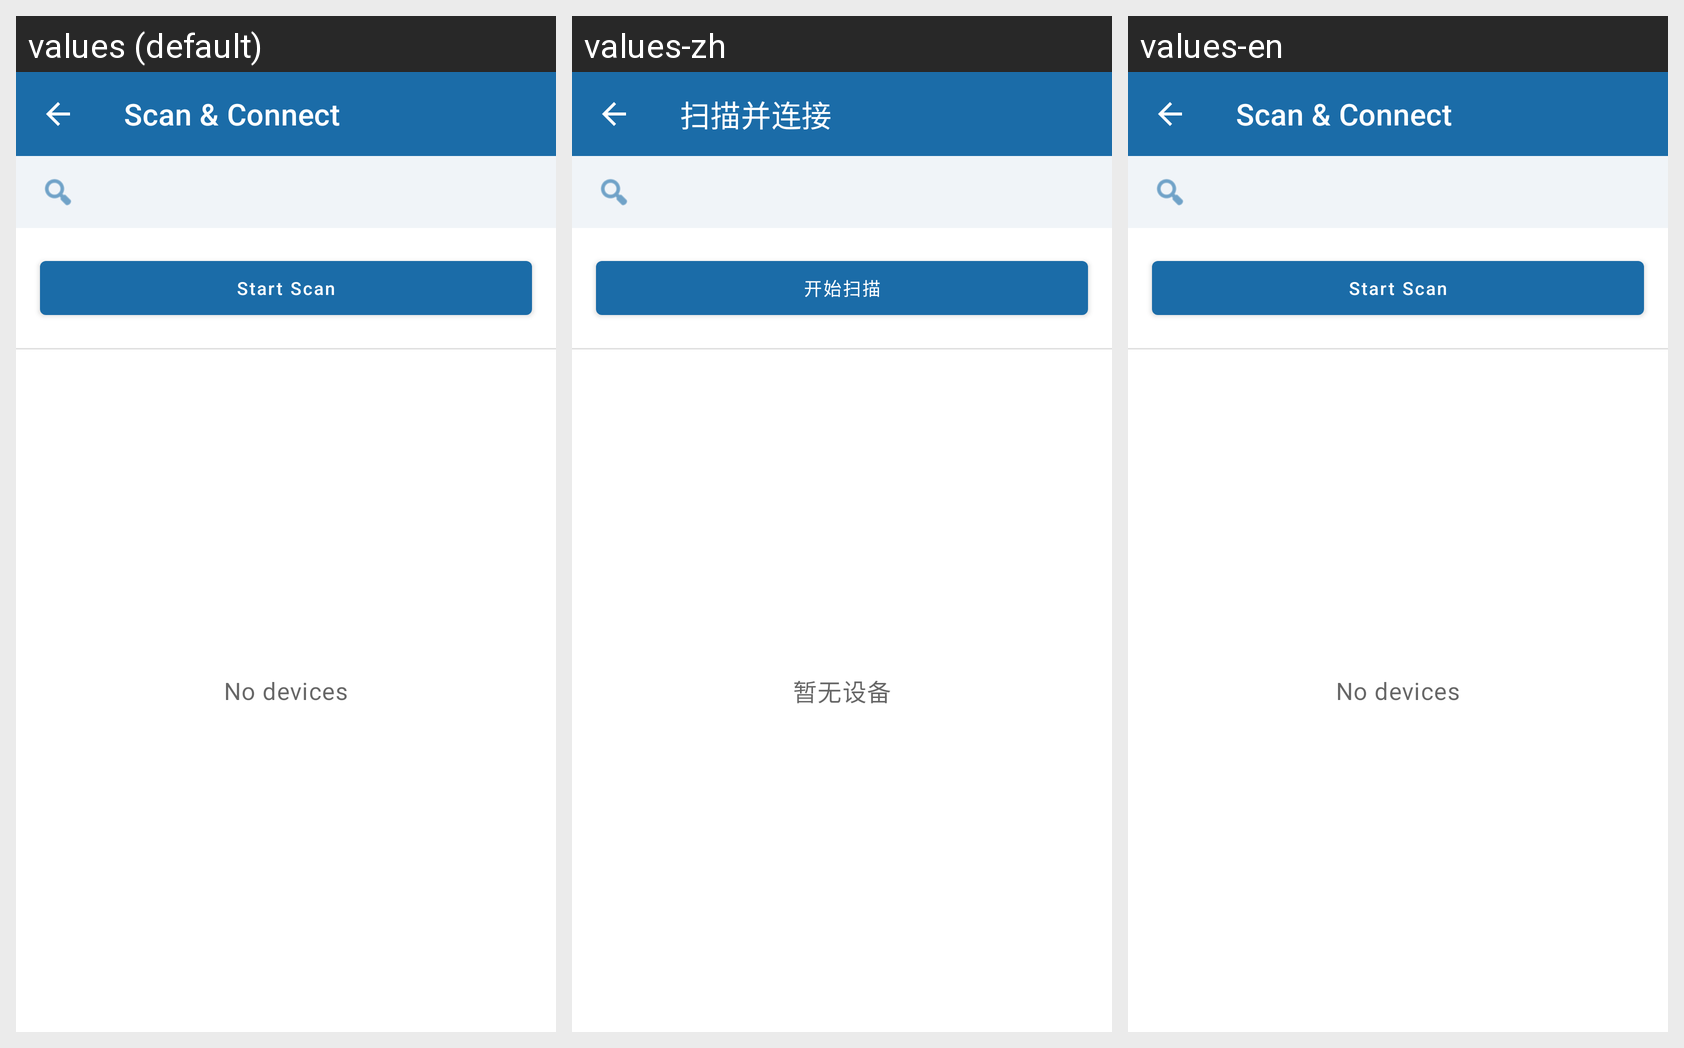

Translations of the strings shown on this Android screen, per locale in the grid:
Android screen res/layout/fragment_scan.xml rendered under 3 locales, left to right: values (default), values-zh, values-en. Device: Nexus 5 (rendered at 1080×1920; each locale shown at half size, 540×960, under a caption strip naming it); theme Theme.SDKDemo.
Strings drawn on this screen, with the default value and each locale's value (text and hints the layout hard-codes, and strings that could not be matched under every locale, appear in the picture but are not listed):

scan_connect_title
  values: Scan & Connect
  values-zh: 扫描并连接
  values-en: Scan & Connect

start_scan
  values: Start Scan
  values-zh: 开始扫描
  values-en: Start Scan

no_devices
  values: No devices
  values-zh: 暂无设备
  values-en: No devices
